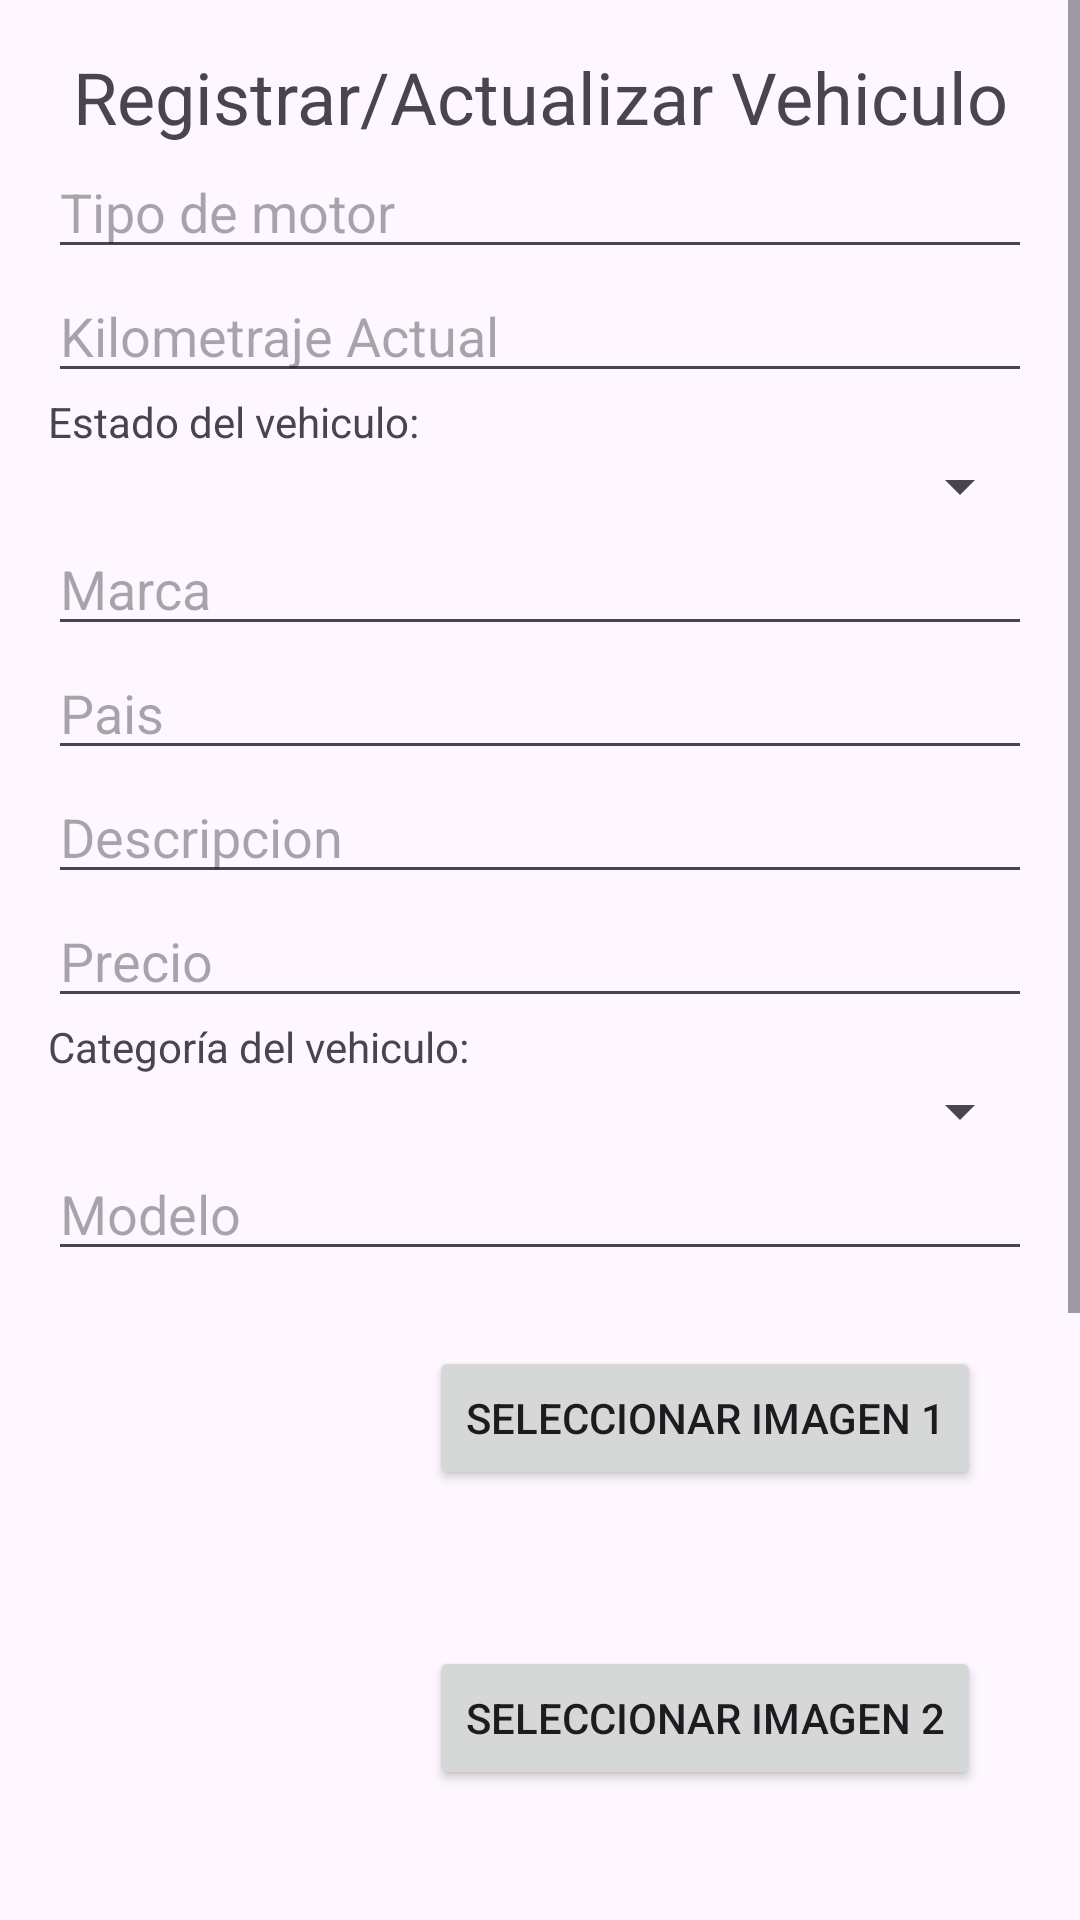

Here is an Android app screen rendered from its layout file. Give the layout XML and the strings, colors and styles it references.
<!-- AndroidManifest.xml: application theme Theme.RapidCar_v01 -->
<!-- res/layout/activity_agregar_actualizar_auto.xml -->
<?xml version="1.0" encoding="utf-8"?>
<ScrollView xmlns:android="http://schemas.android.com/apk/res/android"
    xmlns:app="http://schemas.android.com/apk/res-auto"
    xmlns:tools="http://schemas.android.com/tools"
    android:layout_width="match_parent"
    android:layout_height="match_parent">

    <LinearLayout
        android:layout_width="match_parent"
        android:layout_height="wrap_content"
        android:orientation="vertical"
        android:padding="16dp">


        <TextView
            android:id="@+id/textView6"
            android:layout_width="match_parent"
            android:layout_height="wrap_content"
            android:text="Registrar/Actualizar Vehiculo"
            android:textAlignment="center"
            android:textSize="24sp" />

        <EditText
            android:id="@+id/editTextMotor"
            android:layout_width="match_parent"
            android:layout_height="wrap_content"
            android:hint="Tipo de motor"
            android:inputType="text" />


        <EditText
            android:id="@+id/editTextKilometraje"
            android:layout_width="match_parent"
            android:layout_height="wrap_content"
            android:hint="Kilometraje Actual"
            android:inputType="number" />


        <TextView
            android:id="@+id/textView5"
            android:layout_width="match_parent"
            android:layout_height="wrap_content"
            android:text="Estado del vehiculo:" />

        <Spinner
            android:id="@+id/spinnerEstadoVehiculo"
            android:layout_width="match_parent"
            android:layout_height="wrap_content" />


        <EditText
            android:id="@+id/editTextMarca"
            android:layout_width="match_parent"
            android:layout_height="wrap_content"
            android:hint="Marca"
            android:inputType="text" />


        <EditText
            android:id="@+id/editTextPais"
            android:layout_width="match_parent"
            android:layout_height="wrap_content"
            android:hint="Pais"
            android:inputType="text" />


        <EditText
            android:id="@+id/editTextDescripcion"
            android:layout_width="match_parent"
            android:layout_height="wrap_content"
            android:hint="Descripcion"
            android:inputType="textMultiLine" />


        <EditText
            android:id="@+id/editTextPrecio"
            android:layout_width="match_parent"
            android:layout_height="wrap_content"
            android:hint="Precio"
            android:inputType="numberDecimal" />

        <TextView
            android:layout_width="wrap_content"
            android:layout_height="wrap_content"
            android:text="Categoría del vehiculo:" />
        <Spinner
            android:id="@+id/spinnerCategoriaVehiculoVenta"
            android:layout_width="match_parent"
            android:layout_height="wrap_content"/>

        <EditText
            android:id="@+id/editTextModelo"
            android:layout_width="match_parent"
            android:layout_height="wrap_content"
            android:hint="Modelo"
            android:inputType="text" />

        <LinearLayout
            android:layout_width="match_parent"
            android:layout_height="wrap_content"
            android:layout_marginTop="0dp"
            android:gravity="center_horizontal"
            android:orientation="horizontal">

            <ImageView
                android:id="@+id/imageViewFotoNewAuto1"
                android:layout_width="100dp"
                android:layout_height="100dp"
                android:layout_marginEnd="10dp"
                android:src="@drawable/ic_picture_avatar" />

            <Button
                android:id="@+id/buttonSelectImageNewAuto1"
                android:layout_width="wrap_content"
                android:layout_height="wrap_content"
                android:layout_marginTop="25dp"
                android:text="Seleccionar Imagen 1" />

        </LinearLayout>

        <LinearLayout
            android:layout_width="match_parent"
            android:layout_height="wrap_content"
            android:layout_marginTop="0dp"
            android:gravity="center_horizontal"
            android:orientation="horizontal">

            <ImageView
                android:id="@+id/imageViewFotoNewAuto2"
                android:layout_width="100dp"
                android:layout_height="100dp"
                android:layout_marginEnd="10dp"
                android:src="@drawable/ic_picture_avatar" />

            <Button
                android:id="@+id/buttonSelectImageNewAuto2"
                android:layout_width="wrap_content"
                android:layout_height="wrap_content"
                android:layout_marginTop="25dp"
                android:text="Seleccionar Imagen 2" />

        </LinearLayout>

        <LinearLayout
            android:layout_width="match_parent"
            android:layout_height="wrap_content"
            android:layout_marginTop="0dp"
            android:gravity="center_horizontal"
            android:orientation="horizontal">

            <ImageView
                android:id="@+id/imageViewFotoNewAuto3"
                android:layout_width="100dp"
                android:layout_height="100dp"
                android:layout_marginEnd="10dp"
                android:src="@drawable/ic_picture_avatar" />

            <Button
                android:id="@+id/buttonSelectImageNewAuto3"
                android:layout_width="wrap_content"
                android:layout_height="wrap_content"
                android:layout_marginTop="25dp"
                android:text="Seleccionar Imagen 3" />

        </LinearLayout>

        <LinearLayout
            android:layout_width="match_parent"
            android:layout_height="wrap_content"
            android:layout_marginTop="0dp"
            android:gravity="center_horizontal"
            android:orientation="horizontal">

            <ImageView
                android:id="@+id/imageViewFotoNewAuto4"
                android:layout_width="100dp"
                android:layout_height="100dp"
                android:layout_marginEnd="10dp"
                android:src="@drawable/ic_picture_avatar" />

            <Button
                android:id="@+id/buttonSelectImageNewAuto4"
                android:layout_width="wrap_content"
                android:layout_height="wrap_content"
                android:layout_marginTop="25dp"
                android:text="Seleccionar Imagen 4" />

        </LinearLayout>

        <Button
            android:id="@+id/btnRegistrarAuto"
            android:layout_width="match_parent"
            android:layout_height="wrap_content"
            android:text="Registrar" />

        <Button
            android:id="@+id/btnActualizarAuto"
            android:layout_width="match_parent"
            android:layout_height="wrap_content"
            android:enabled="false"
            android:text="Actualizar" />
    </LinearLayout>


</ScrollView>
<!-- resources referenced by this layout -->
<resources>
  <style name="Theme.RapidCar_v01" parent="Base.Theme.RapidCar_v01" />
  <style name="Base.Theme.RapidCar_v01" parent="Theme.Material3.DayNight.NoActionBar">
          
          
      </style>
</resources>
